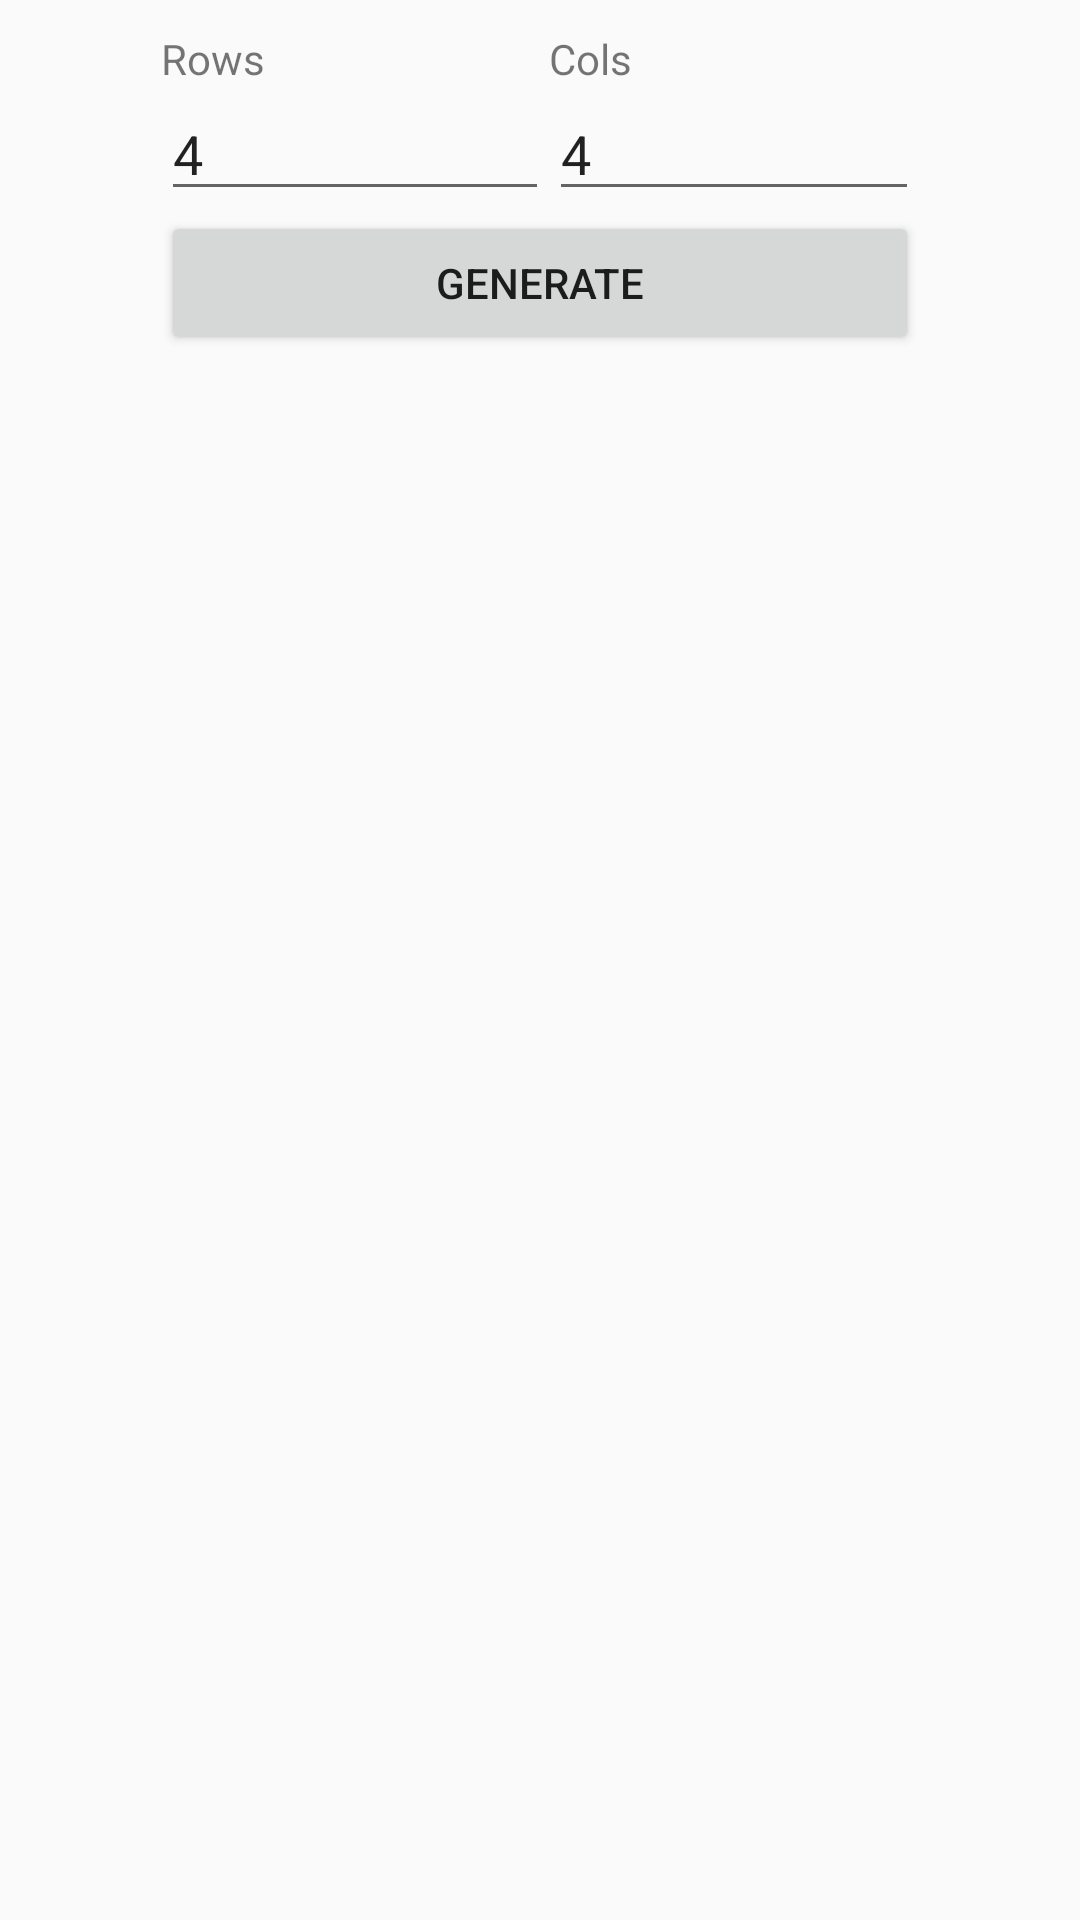

Here is an Android app screen rendered from its layout file. Give the layout XML and the strings, colors and styles it references.
<!-- AndroidManifest.xml: application theme AppTheme -->
<!-- res/layout/fragment_mag_grid.xml -->
<FrameLayout xmlns:android="http://schemas.android.com/apk/res/android"
    xmlns:tools="http://schemas.android.com/tools"
    android:layout_width="match_parent"
    android:layout_height="match_parent"
    tools:context="com.gatech.magpen.fragment.MagGridFragment">

    

    <RelativeLayout
        android:layout_width="fill_parent"
        android:layout_height="fill_parent">

    <RelativeLayout
        android:layout_width="fill_parent"
        android:layout_height="wrap_content"
        android:id="@+id/gridParametersLayout"
        android:layout_gravity="center_horizontal|top"
        android:gravity="center_horizontal"
        android:layout_margin="10dp">

        <RelativeLayout
            android:id="@+id/numOfRowsLayout"
            android:layout_width="wrap_content"
            android:layout_height="wrap_content"
            android:layout_gravity="center_horizontal|top">

            <TextView
                android:id="@+id/numOfRowsTitle"
                android:layout_width="wrap_content"
                android:layout_height="wrap_content"
                android:layout_alignParentLeft="true"
                android:layout_alignParentStart="true"
                android:layout_alignParentTop="true"
                android:text="Rows" />

            <EditText
                android:id="@+id/numOfRowsEditText"
                android:layout_width="wrap_content"
                android:layout_height="wrap_content"
                android:layout_alignParentLeft="true"
                android:layout_alignParentStart="true"
                android:layout_below="@+id/numOfRowsTitle"
                android:inputType="number"
                android:text="4"
                android:hint="enter # of rows" />
        </RelativeLayout>

        <RelativeLayout
            android:id="@+id/numOfColsLayout"
            android:layout_width="wrap_content"
            android:layout_height="wrap_content"
            android:layout_gravity="center_horizontal|top"
            android:layout_toRightOf="@id/numOfRowsLayout">

            <TextView
                android:id="@+id/numOfColsTitle"
                android:layout_width="wrap_content"
                android:layout_height="wrap_content"
                android:layout_alignParentTop="true"
                android:text="Cols" />

            <EditText
                android:id="@+id/numOfColsEditText"
                android:layout_width="wrap_content"
                android:layout_height="wrap_content"
                android:layout_alignParentLeft="true"
                android:layout_alignParentStart="true"
                android:layout_below="@+id/numOfColsTitle"
                android:inputType="number"
                android:text="4"
                android:hint="enter # of cols" />

        </RelativeLayout>

        <Button
            android:layout_width="fill_parent"
            android:layout_height="wrap_content"
            android:text="Generate"
            android:layout_below="@+id/numOfRowsLayout"
            android:id="@+id/generateButton"
            android:layout_alignRight="@+id/numOfColsLayout"
            android:layout_alignEnd="@+id/numOfColsLayout" />

    </RelativeLayout>



    <TableLayout xmlns:android="http://schemas.android.com/apk/res/android"
        android:id="@+id/magGridTableLayout"
        android:layout_width="wrap_content"
        android:layout_height="wrap_content"
        android:layout_below="@+id/gridParametersLayout"
        android:layout_gravity="center" />

    <Button
        android:layout_width="match_parent"
        android:layout_height="wrap_content"
        android:text="Log Values (MatLab)"
        android:id="@+id/saveValuesButton"
        android:visibility="gone"
        android:layout_below="@+id/magGridTableLayout"
        android:layout_gravity="center_horizontal|bottom" />

    </RelativeLayout>
</FrameLayout>
<!-- resources referenced by this layout -->
<resources>
  <style name="AppTheme" parent="Theme.AppCompat.Light">
          
          <item name="actionBarStyle">@style/BlueActionBar</item>
  
          
          <item name="colorPrimary">@color/primary_color_blue</item>
          <item name="colorPrimaryDark">@color/primary_darker_color_blue</item>
  
          <item name="windowActionBar">false</item>
  
          
      </style>
  <style name="BlueActionBar" parent="@android:style/Widget.Holo.Light.ActionBar.Solid.Inverse">
          <item name="android:background">@color/primary_color_blue</item>
      </style>
  <color name="primary_color_blue">#08519c</color>
  <color name="primary_darker_color_blue">#08306b</color>
</resources>
